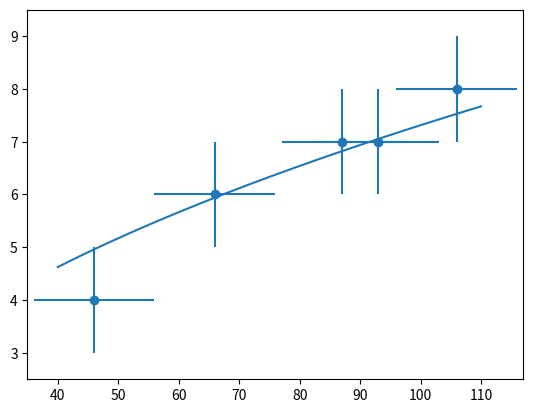

The matplotlib source for this figure:
import matplotlib.pyplot as plt
from scipy.optimize import curve_fit
import numpy as np


def power_law(h, p1):
    return p1 * h ** 0.5


fig, ax = plt.subplots()

height = [46, 66, 87, 93, 106]  # nm
max_width = [4, 6, 7, 7, 8]  # um

param, covariance = curve_fit(power_law, height, max_width, p0=[1])  # p0 = initial guess
error = np.sqrt(np.diag(covariance))

print(f"a = {param[0]:.4f} +/- {error[0]:.4f}")

h_fit = np.linspace(40, 110, 100, endpoint=True)
w_fit = param[0] * h_fit ** 0.5

ax.plot(h_fit, w_fit, color="C0")
ax.errorbar(height, max_width, xerr=10, yerr=1, marker='o', linestyle='')

plt.xlim(35, 117)
plt.ylim(2.5, 9.5)

plt.show()
